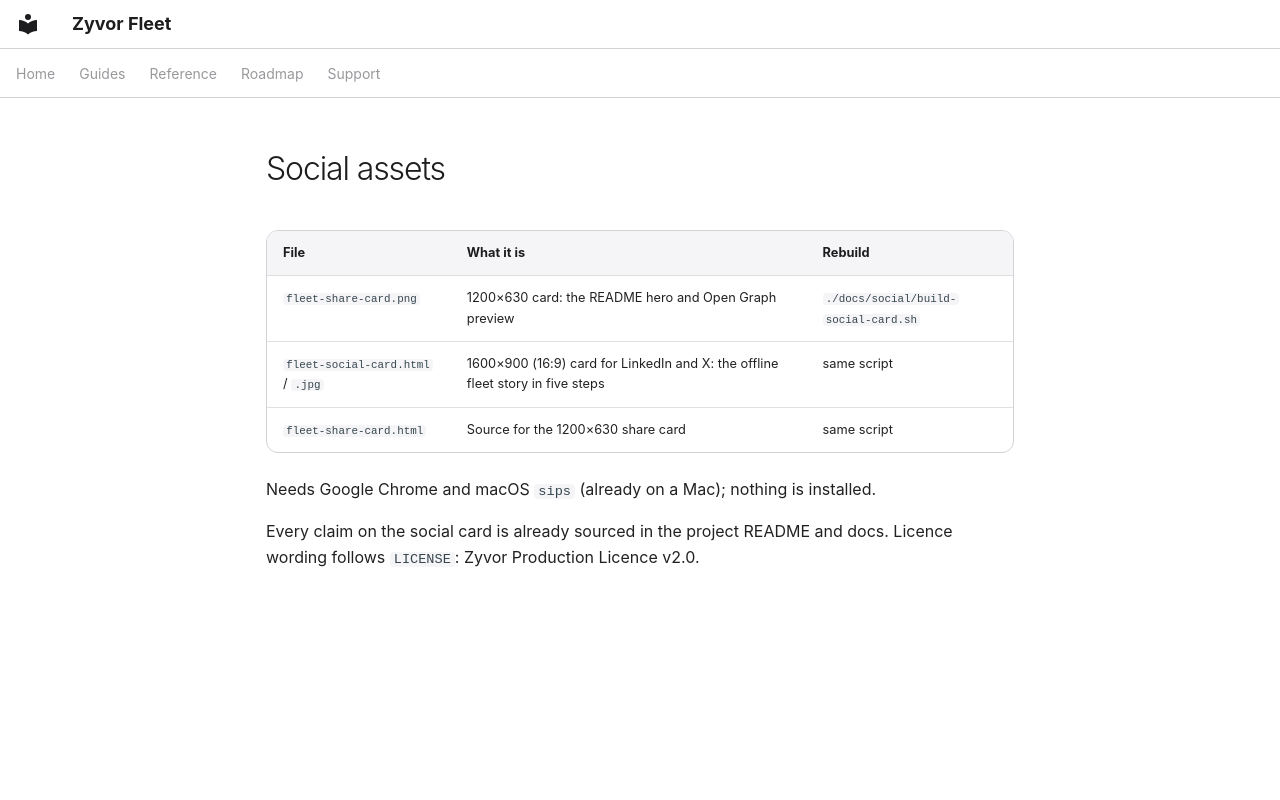

repository: zyvorai/zyvorai-fleet · page: social/index.html · generator: mkdocs

# Social assets

| File | What it is | Rebuild |
|---|---|---|
| `fleet-share-card.png` | 1200×630 card: the README hero and Open Graph preview | `./docs/social/build-social-card.sh` |
| `fleet-social-card.html` / `.jpg` | 1600×900 (16:9) card for LinkedIn and X: the offline fleet story in five steps | same script |
| `fleet-share-card.html` | Source for the 1200×630 share card | same script |

Needs Google Chrome and macOS `sips` (already on a Mac); nothing is installed.

Every claim on the social card is already sourced in the project README and docs.
Licence wording follows `LICENSE`: Zyvor Production Licence v2.0.
